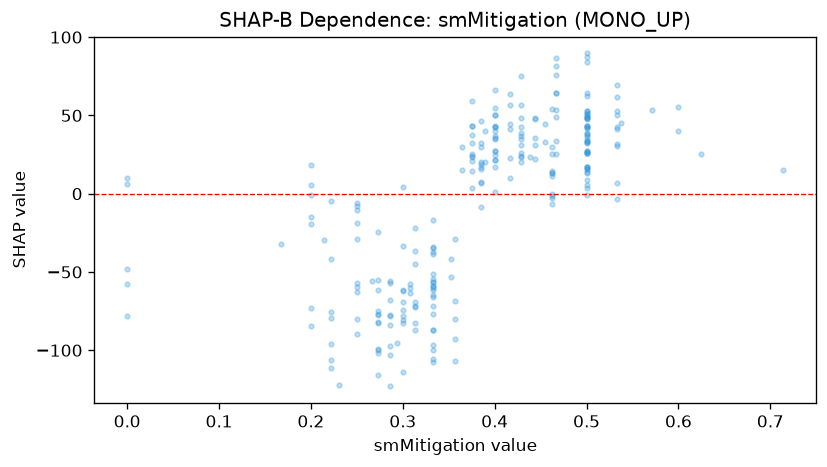

The file beside this chart, header and first rows:
feature_value, shap_value
0.25, -62.79
0.25, -5.726
0.0, -78.37
0.0, -48.05
0.0, 6.212
0.0, 9.958
0.25, -18.62
0.0, -57.45
0.25, -89.72
0.4, 42.52
0.4, 42.71
0.5, 26.11
0.4, 21.81
0.333, -56.68
0.5, 27.47
0.4, 27.51
0.4, 54.51
0.4, 50.3
0.6, 39.81
0.5, 26.25
0.5, 53.12
0.5, 51.67
0.5, 64.49
0.5, 39
0.5, 50.28
0.4, 21.48
0.4, 27.09
0.5, 43.49
0.5, 43
0.5, 32.4
0.5, 50.82
0.5, 3.888
0.6, 55.56
0.5, 13.97
0.4, 1.046
0.571, 53.49
0.714, 15.11
0.625, 25.66
0.429, 34.83
0.429, 74.96
0.375, 43.38
0.375, 25.51
0.375, 37.35
0.375, 23.3
0.375, 43.19
0.333, -99.6
0.333, -71.57
0.444, 35.25
0.444, 48.28
0.444, 21.97
0.444, 47.6
0.333, -56.29
0.444, 30.92
0.364, 14.88
0.364, 30.12
0.3, -69.07
0.273, -98.98
0.273, -100.1
0.273, -76.78
0.3, -82.7
... 197 more rows
